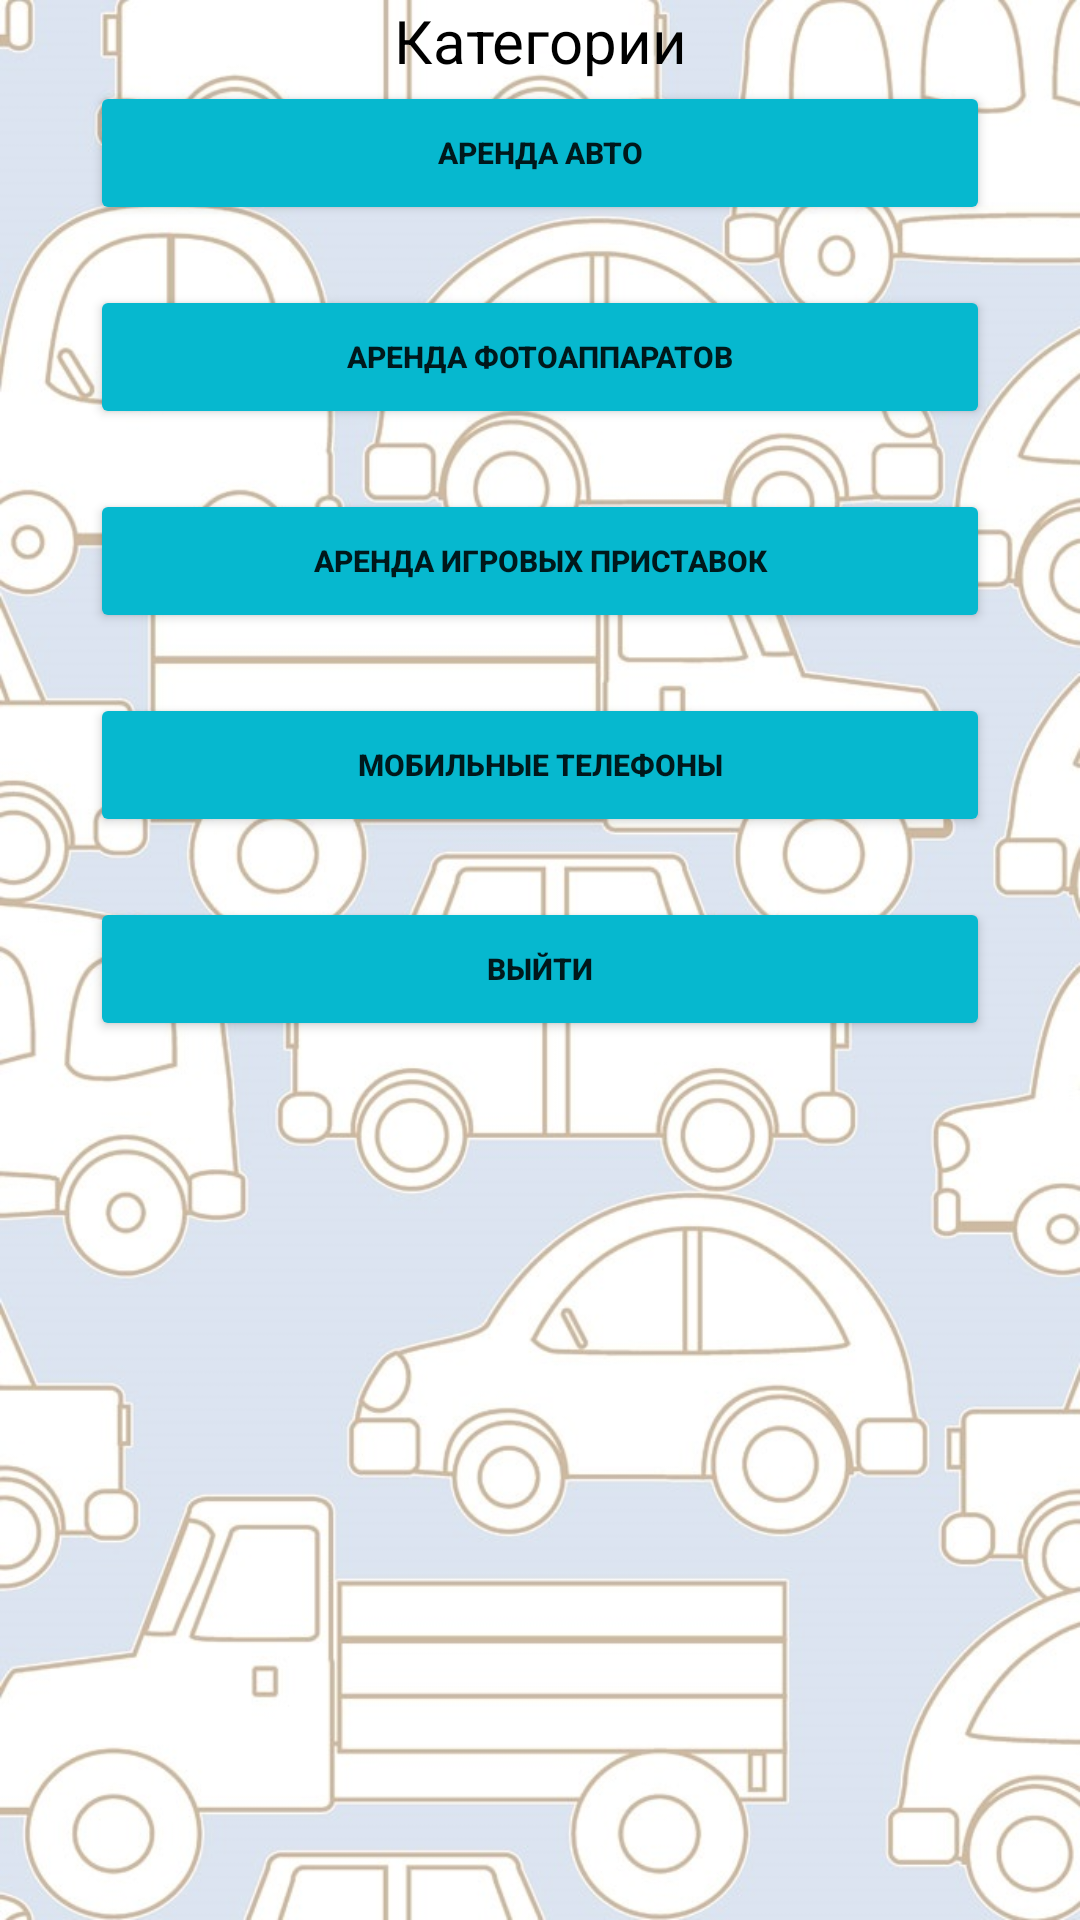

Layout XML and referenced resources for this Android screen:
<!-- AndroidManifest.xml: application theme Theme.RentCars -->
<!-- res/layout/activity_category.xml -->
<?xml version="1.0" encoding="utf-8"?>
<RelativeLayout
    xmlns:android="http://schemas.android.com/apk/res/android"
    xmlns:app="http://schemas.android.com/apk/res-auto"
    xmlns:tools="http://schemas.android.com/tools"
    android:layout_width="match_parent"
    android:layout_height="match_parent"
    android:background="@drawable/fon_cars"
    tools:context=".CategoryScreen">

    <LinearLayout
        android:layout_width="match_parent"
        android:layout_height="match_parent"
        android:paddingRight="30dp"
        android:paddingLeft="30dp"
        android:layout_weight="2"
        android:orientation="vertical">

        <TextView
            android:id="@+id/textView"
            android:layout_width="match_parent"
            android:layout_height="wrap_content"
            android:gravity="center"
            android:text="Категории"
            android:textColor="@color/black"
            android:textSize="20sp" />
        <Button
            android:id="@+id/carSearch"
            android:layout_width="match_parent"
            android:layout_height="wrap_content"
            android:layout_marginBottom="20dp"
            android:backgroundTint="@color/button"
            android:elevation="3dp"
            android:onClick="rentCars"
            android:padding="5dp"
            android:text="Аренда авто"
            android:textSize="10sp"
            android:textStyle="bold" />

        <Button
            android:id="@+id/photoRent"
            android:layout_width="match_parent"
            android:layout_height="wrap_content"
            android:layout_marginBottom="20dp"
            android:backgroundTint="@color/button"
            android:elevation="3dp"
            android:onClick="photoRent"
            android:padding="5dp"
            android:text="Аренда фотоаппаратов"
            android:textSize="10sp"
            android:textStyle="bold" />
        <Button
            android:id="@+id/psRent"
            android:layout_width="match_parent"
            android:layout_height="wrap_content"
            android:layout_marginBottom="20dp"
            android:backgroundTint="@color/button"
            android:elevation="3dp"
            android:onClick="psRent"
            android:padding="5dp"
            android:text="Аренда игровых приставок"
            android:textSize="10sp"
            android:textStyle="bold" />
        <Button
            android:id="@+id/btnMobile"
            android:layout_width="match_parent"
            android:layout_height="wrap_content"
            android:layout_marginBottom="20dp"
            android:backgroundTint="@color/button"
            android:elevation="3dp"
            android:onClick="btnMobile"
            android:padding="5dp"
            android:text="Мобильные телефоны"
            android:textSize="10sp"
            android:textStyle="bold" />
        <Button
            android:id="@+id/btnExit"
            android:layout_width="match_parent"
            android:layout_height="wrap_content"
            android:layout_marginBottom="20dp"
            android:backgroundTint="@color/button"
            android:elevation="3dp"
            android:onClick="btnExit"
            android:padding="5dp"
            android:text="Выйти"
            android:textSize="10sp"
            android:textStyle="bold" />
    </LinearLayout>
</RelativeLayout>
<!-- resources referenced by this layout -->
<resources>
  <color name="black">#FF000000</color>
  <color name="button">#06B8CF</color>
  <!-- drawable fon_cars: jpg bitmap (drawable, 151604 bytes) -->
  <style name="Theme.RentCars" parent="Theme.MaterialComponents.DayNight.NoActionBar">
          
          <item name="colorPrimary">@color/purple_500</item>
          <item name="colorPrimaryVariant">@color/purple_700</item>
          <item name="colorOnPrimary">@color/white</item>
          
          <item name="colorSecondary">@color/teal_200</item>
          <item name="colorSecondaryVariant">@color/teal_700</item>
          <item name="colorOnSecondary">@color/black</item>
          
          <item name="android:statusBarColor" tools:targetApi="l">?attr/colorPrimaryVariant</item>
          
      </style>
  <color name="purple_500">#FF6200EE</color>
  <color name="purple_700">#FF3700B3</color>
  <color name="white">#FFFFFFFF</color>
  <color name="teal_200">#FF03DAC5</color>
  <color name="teal_700">#FF018786</color>
</resources>
